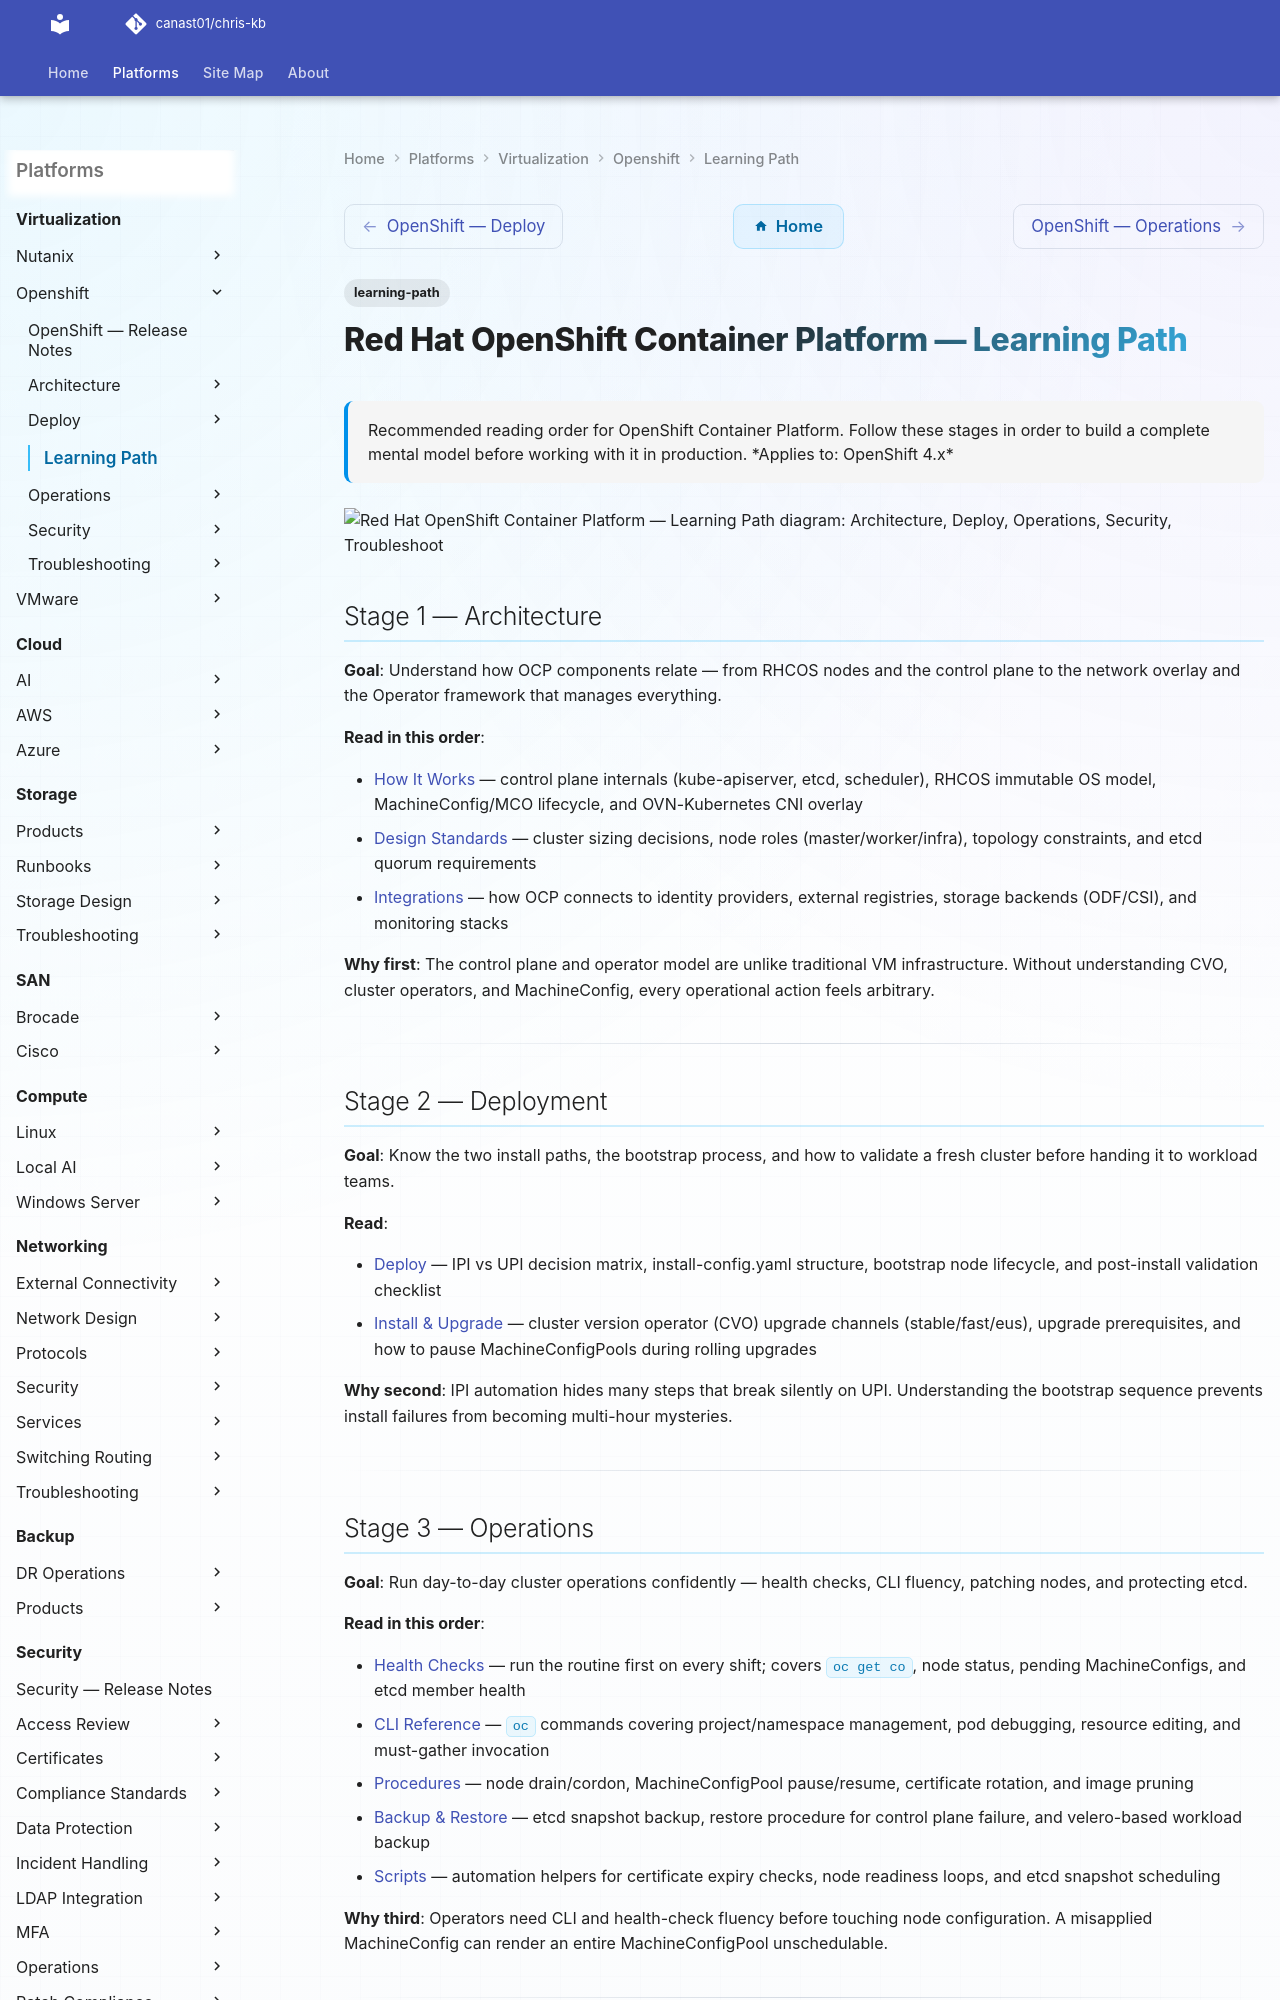

repository: canast01/chris-kb · page: virtualization/openshift/learning-path/index.html · generator: mkdocs

---
tags:
  - learning-path
description: "Recommended reading order for OpenShift Container Platform. Follow these stages in order to build a complete mental model before working with it in..."
---
# Red Hat OpenShift Container Platform — Learning Path

<div class="kb-summary">
Recommended reading order for OpenShift Container Platform. Follow these stages in order to build a complete mental model before working with it in production.

*Applies to: OpenShift 4.x*
</div>

```d2
direction: right

S1: "Architecture" {shape: rectangle}
S2: "Deploy" {shape: rectangle}
S3: "Operations" {shape: rectangle}
S4: "Security" {shape: rectangle}
S5: "Troubleshoot" {shape: rectangle}

S1 -> S2
S2 -> S3
S3 -> S4
S4 -> S5
```

## Stage 1 — Architecture

**Goal**: Understand how OCP components relate — from RHCOS nodes and the control plane to the network overlay and the Operator framework that manages everything.

**Read in this order**:

- [How It Works](../architecture/how-it-works/) — control plane internals (kube-apiserver, etcd, scheduler), RHCOS immutable OS model, MachineConfig/MCO lifecycle, and OVN-Kubernetes CNI overlay
- [Design Standards](../architecture/design-standards/) — cluster sizing decisions, node roles (master/worker/infra), topology constraints, and etcd quorum requirements
- [Integrations](../architecture/integrations/) — how OCP connects to identity providers, external registries, storage backends (ODF/CSI), and monitoring stacks

**Why first**: The control plane and operator model are unlike traditional VM infrastructure. Without understanding CVO, cluster operators, and MachineConfig, every operational action feels arbitrary.

---

## Stage 2 — Deployment

**Goal**: Know the two install paths, the bootstrap process, and how to validate a fresh cluster before handing it to workload teams.

**Read**:

- [Deploy](../deploy/) — IPI vs UPI decision matrix, install-config.yaml structure, bootstrap node lifecycle, and post-install validation checklist
- [Install & Upgrade](../operations/install-upgrade/) — cluster version operator (CVO) upgrade channels (stable/fast/eus), upgrade prerequisites, and how to pause MachineConfigPools during rolling upgrades

**Why second**: IPI automation hides many steps that break silently on UPI. Understanding the bootstrap sequence prevents install failures from becoming multi-hour mysteries.

---
